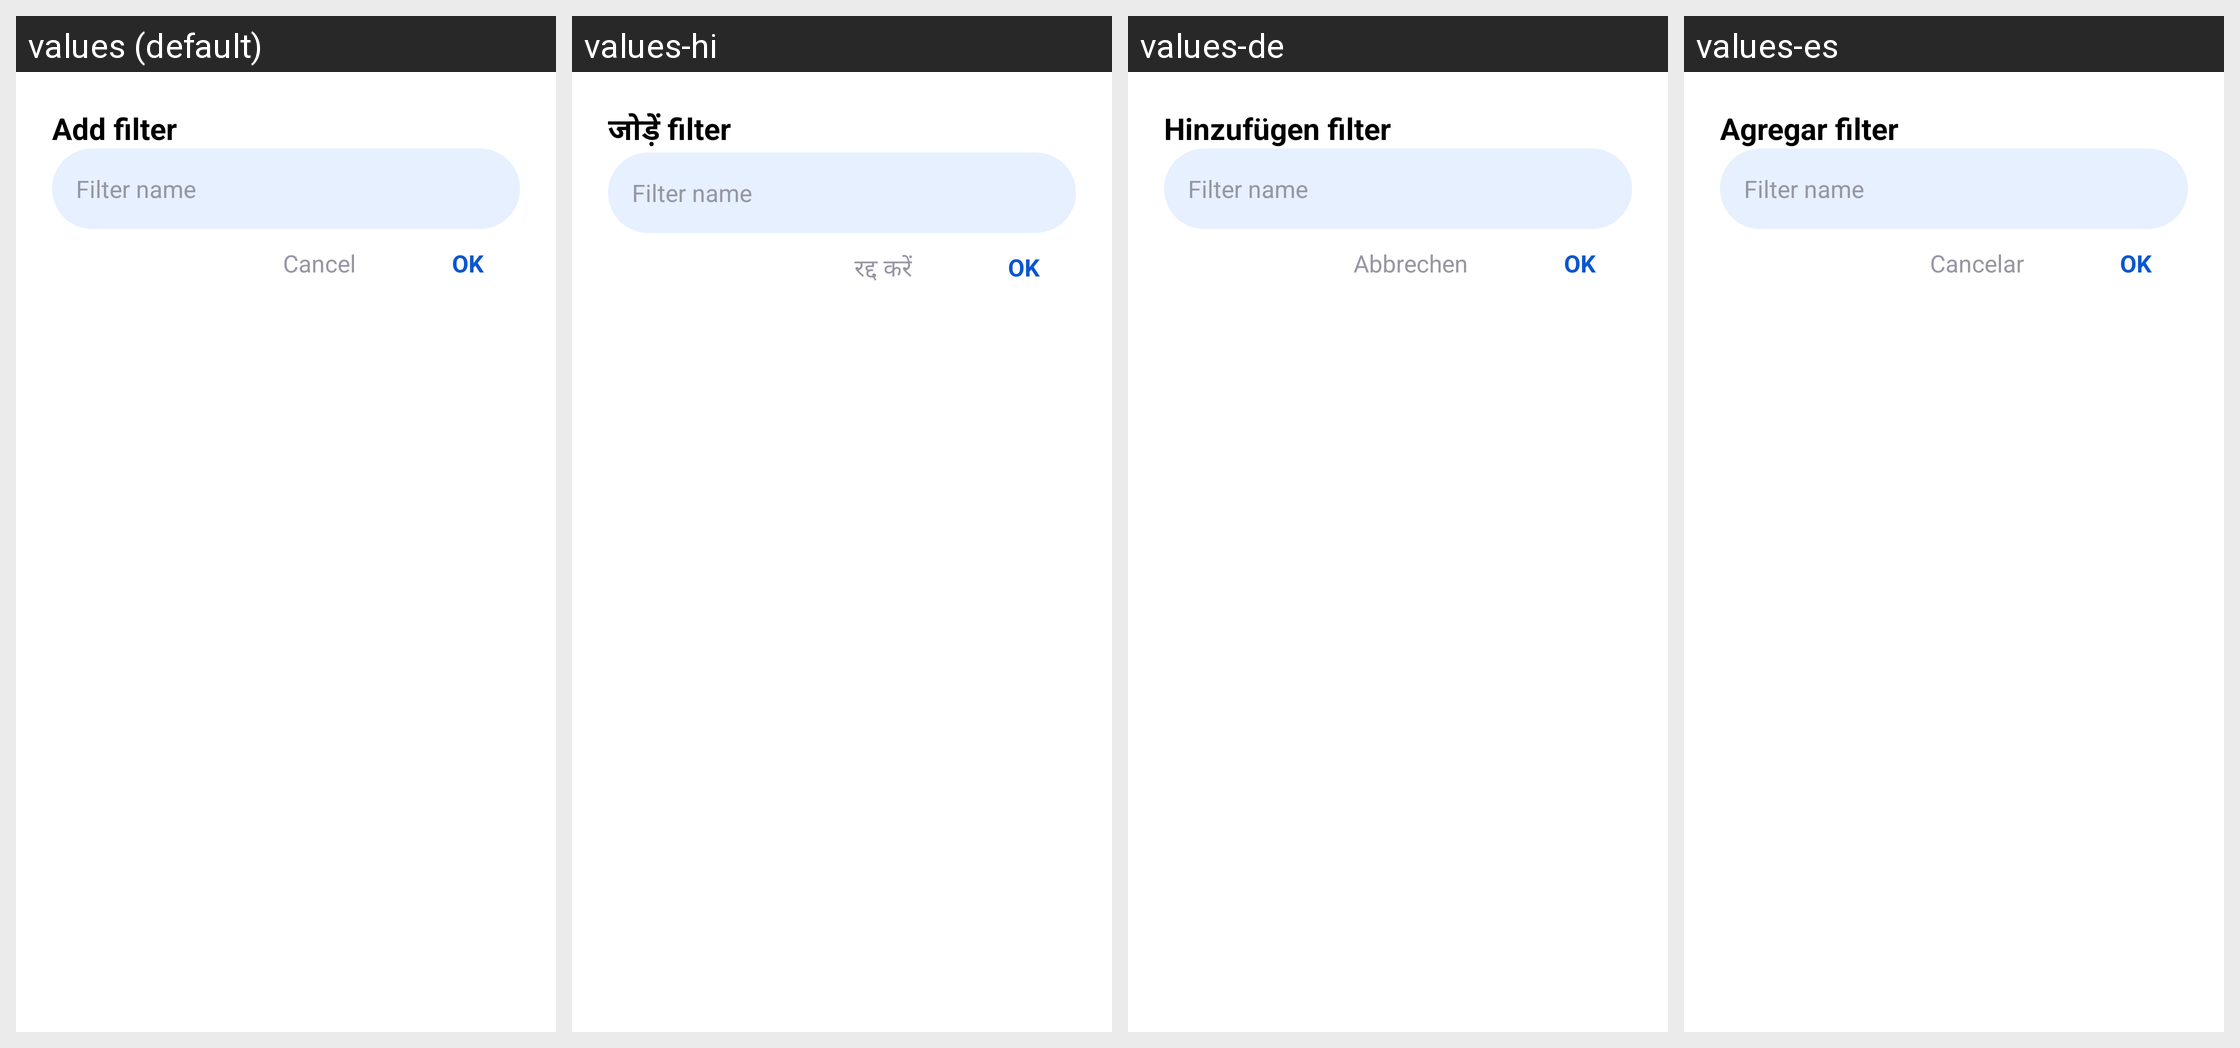

For this localized Android screen grid, give each drawn string resource with its value in every locale shown.
Android screen res/layout/dialog_add_filter.xml rendered under 4 locales, left to right: values (default), values-hi, values-de, values-es. Device: Nexus 5 (rendered at 1080×1920; each locale shown at half size, 540×960, under a caption strip naming it); theme Theme.Messages.
Strings drawn on this screen, with the default value and each locale's value (text and hints the layout hard-codes, and strings that could not be matched under every locale, appear in the picture but are not listed):

gen_dialog_add_filter_text_1
  values: Add filter
  values-hi: जोड़ें filter
  values-de: Hinzufügen filter
  values-es: Agregar filter

gen_dialog_add_filter_hint_2
  values: Filter name
  values-hi: Filter name
  values-de: Filter name
  values-es: Filter name

gen_dialog_add_filter_text_3
  values: Cancel
  values-hi: रद्द करें
  values-de: Abbrechen
  values-es: Cancelar

gen_dialog_add_filter_text_4
  values: OK
  values-hi: OK
  values-de: OK
  values-es: OK
